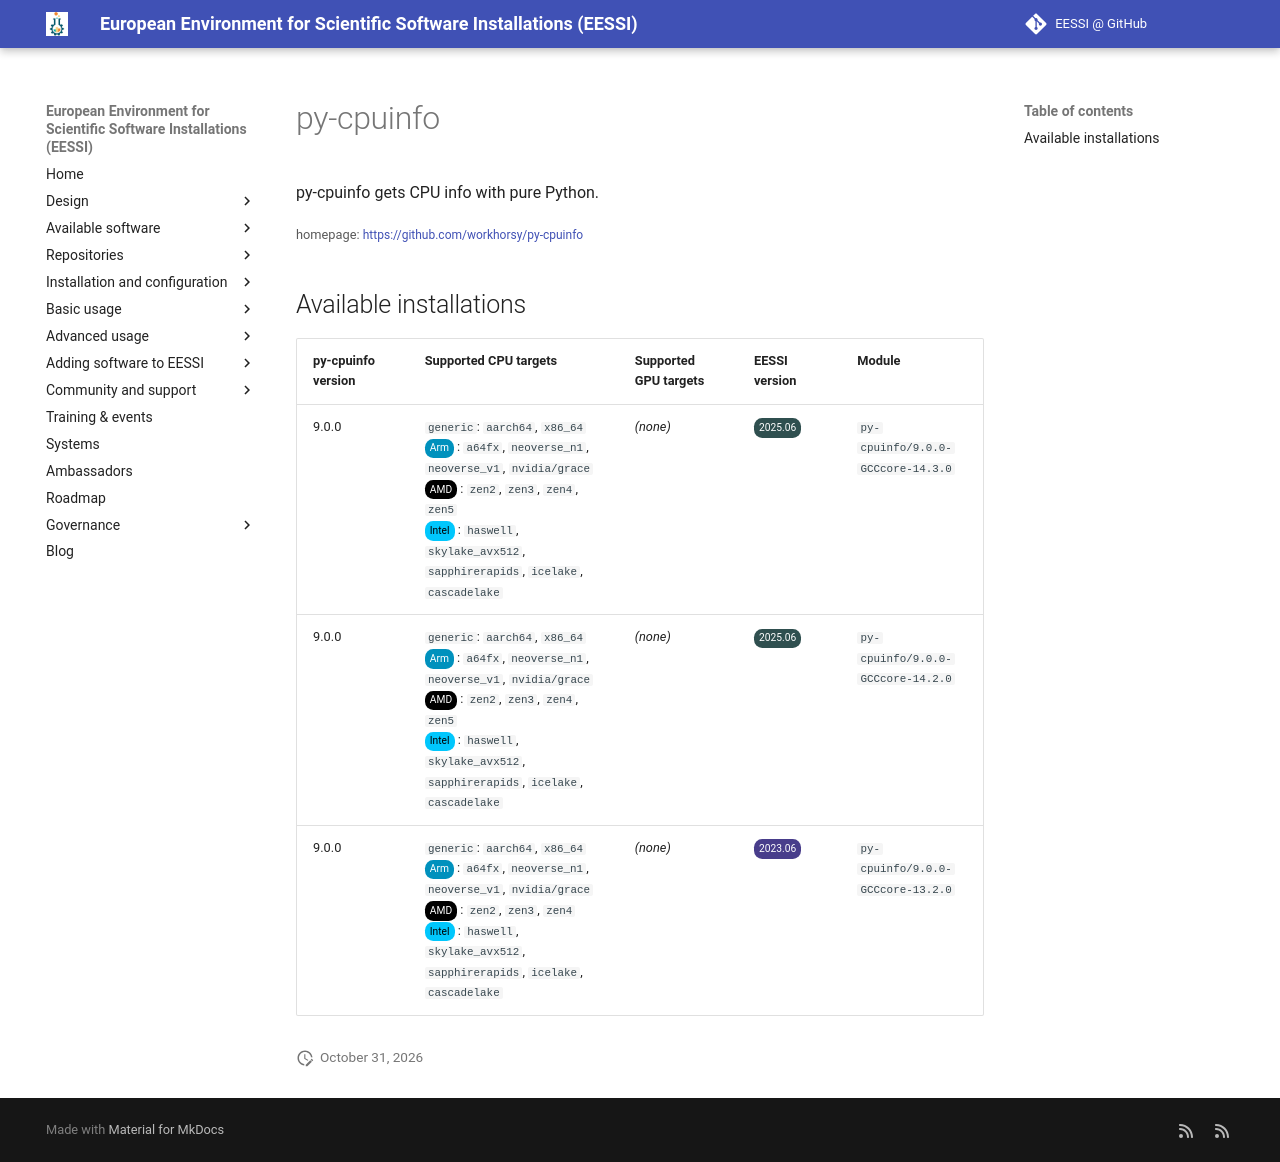

repository: EESSI/docs · page: available_software/detail/py-cpuinfo/index.html · generator: mkdocs

---
json_ld:
  '@context': https://schema.org
  '@type': SoftwareApplication
  applicationCategory: DeveloperApplication
  description: py-cpuinfo gets CPU info with pure Python.
  license: Not confirmed
  name: py-cpuinfo
  offers:
    '@type': Offer
    price: 0
  operatingSystem: LINUX
  review:
    '@type': Review
    author:
      '@type': Organization
      name: EESSI
    reviewBody: Application has been successfully made available on all architectures
      supported by EESSI
    reviewRating:
      '@type': Rating
      ratingValue: 5
  softwareRequirements: See https://www.eessi.io/docs/ for how to make EESSI available
    on your system
  softwareVersion: '[''9.0.0'']'
  url: https://github.com/workhorsy/py-cpuinfo
---
# py-cpuinfo


py-cpuinfo gets CPU info with pure Python.

<small>homepage: </small><span class="software-link">[https://github.com/workhorsy/py-cpuinfo](https://github.com/workhorsy/py-cpuinfo)</span>

## Available installations


|py-cpuinfo version|Supported CPU targets|Supported GPU targets|EESSI version|Module|
| --- | --- | --- | --- | --- |
|9.0.0|`generic`: `aarch64`, `x86_64`<br/><span class="software-cpu-arm">Arm</span>: `a64fx`, `neoverse_n1`, `neoverse_v1`, `nvidia/grace`<br/><span class="software-cpu-amd">AMD</span>: `zen2`, `zen3`, `zen4`, `zen5`<br/><span class="software-cpu-intel">Intel</span>: `haswell`, `skylake_avx512`, `sapphirerapids`, `icelake`, `cascadelake`<br/>|*(none)*|<span class="software-eessi-version-202506">2025.06</span>|`py-cpuinfo/9.0.0-GCCcore-14.3.0`|
|9.0.0|`generic`: `aarch64`, `x86_64`<br/><span class="software-cpu-arm">Arm</span>: `a64fx`, `neoverse_n1`, `neoverse_v1`, `nvidia/grace`<br/><span class="software-cpu-amd">AMD</span>: `zen2`, `zen3`, `zen4`, `zen5`<br/><span class="software-cpu-intel">Intel</span>: `haswell`, `skylake_avx512`, `sapphirerapids`, `icelake`, `cascadelake`<br/>|*(none)*|<span class="software-eessi-version-202506">2025.06</span>|`py-cpuinfo/9.0.0-GCCcore-14.2.0`|
|9.0.0|`generic`: `aarch64`, `x86_64`<br/><span class="software-cpu-arm">Arm</span>: `a64fx`, `neoverse_n1`, `neoverse_v1`, `nvidia/grace`<br/><span class="software-cpu-amd">AMD</span>: `zen2`, `zen3`, `zen4`<br/><span class="software-cpu-intel">Intel</span>: `haswell`, `skylake_avx512`, `sapphirerapids`, `icelake`, `cascadelake`<br/>|*(none)*|<span class="software-eessi-version-202306">2023.06</span>|`py-cpuinfo/9.0.0-GCCcore-13.2.0`|
